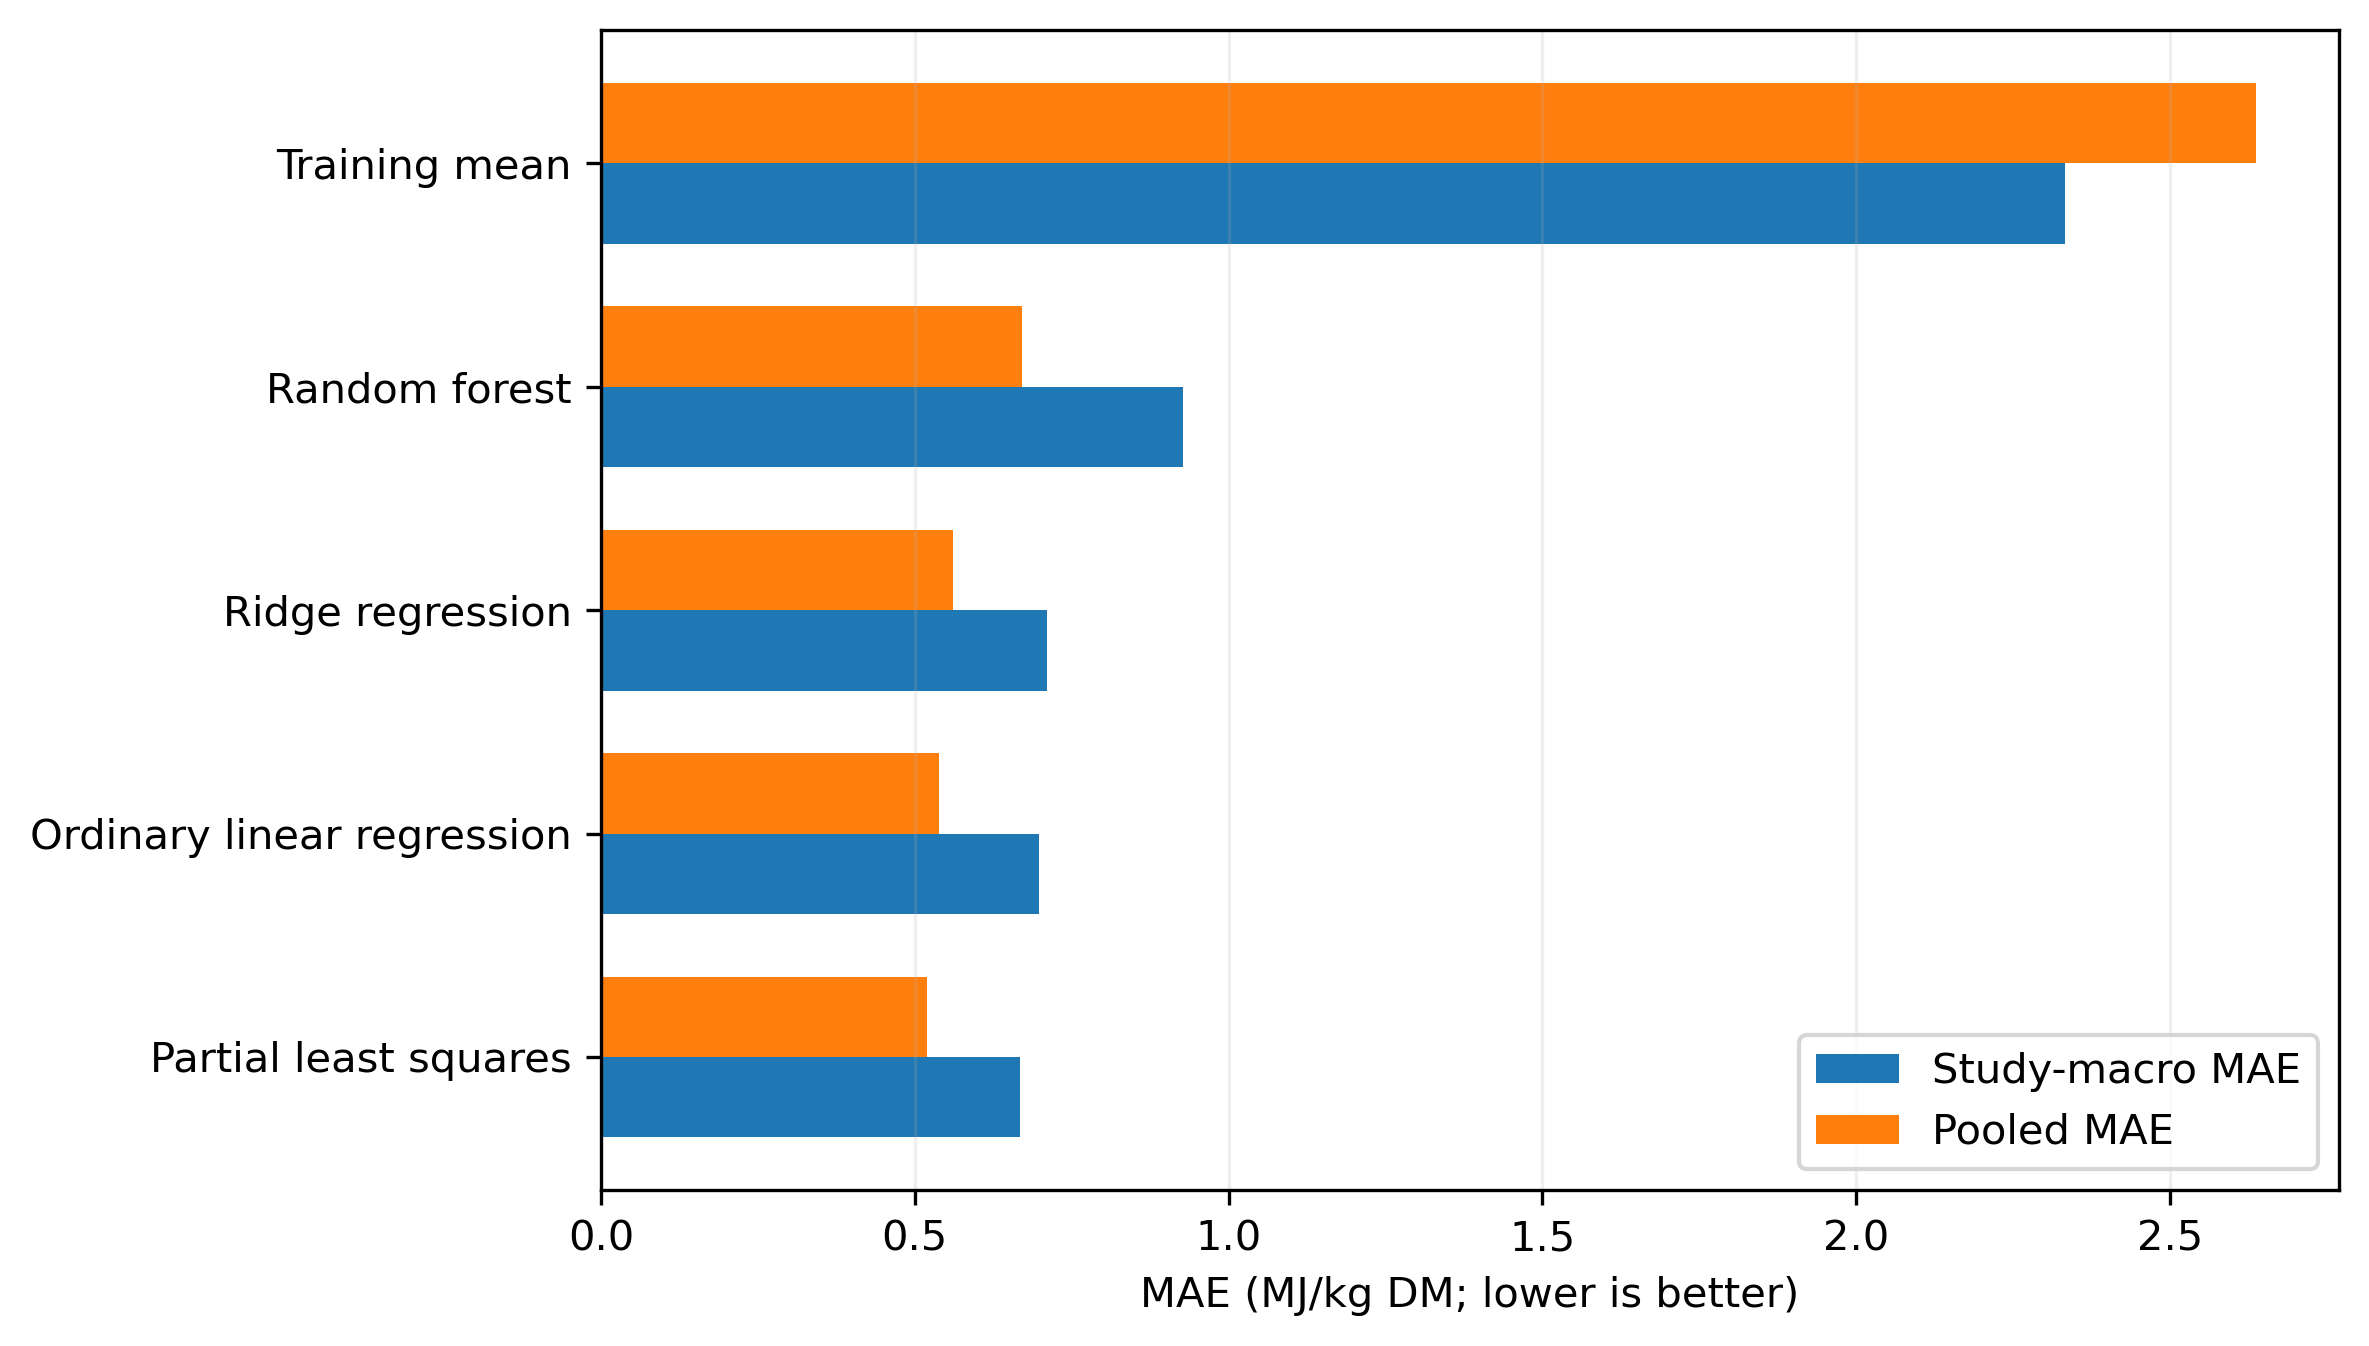

The data file committed next to this chart (first rows):
study_macro_rank, model, model_display_name, study_macro_mae, pooled_mae, pooled_rmse, out_of_sample_r2, study_macro_mae_difference_vs_baseline, study_macro_mae_percent_change_vs_baseli…
1, partial_least_squares, Partial least squares, 0.6677, 0.5193, 0.7704, 0.8903, -1.665, -71.38
2, ordinary_linear_regression, Ordinary linear regression, 0.6977, 0.5383, 0.7947, 0.8833, -1.635, -70.09
3, ridge_regression, Ridge regression, 0.7106, 0.5607, 0.7982, 0.8823, -1.622, -69.54
4, random_forest, Random forest, 0.9271, 0.6707, 1.075, 0.7865, -1.406, -60.26
5, training_mean, Training mean, 2.333, 2.638, 2.965, -0.6246, 0.0, 0.0
